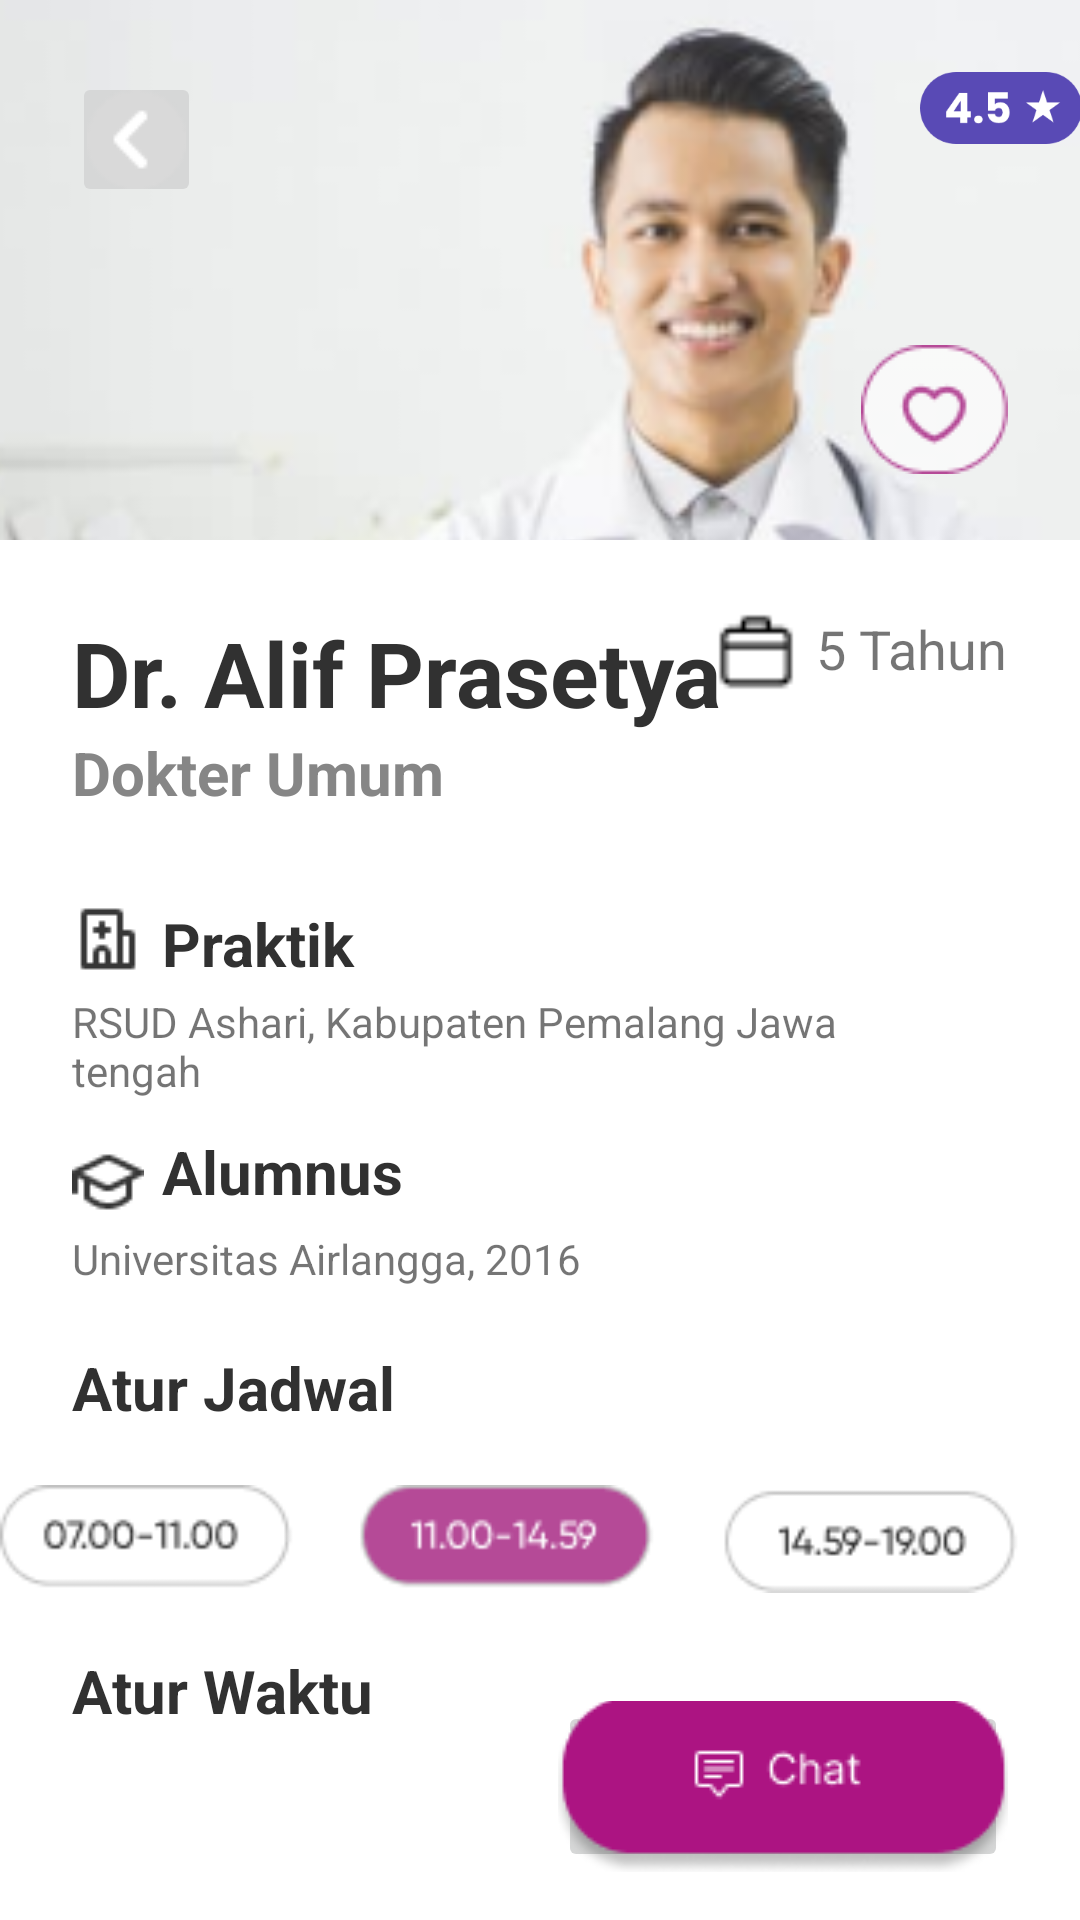

Write the Android layout XML for this screen, with the resource values it uses.
<!-- AndroidManifest.xml: application theme AppTheme -->
<!-- res/layout/activity_detail_dokter.xml -->
<?xml version="1.0" encoding="utf-8"?>
<RelativeLayout xmlns:android="http://schemas.android.com/apk/res/android"
    xmlns:app="http://schemas.android.com/apk/res-auto"
    xmlns:tools="http://schemas.android.com/tools"
    android:layout_width="match_parent"
    android:layout_height="match_parent"
    tools:context=".dokter.DetailDokter">

    <androidx.constraintlayout.widget.ConstraintLayout
        android:layout_width="match_parent"
        android:layout_height="300dp">
    <ImageView
        android:id="@+id/iv_dralif"
        android:layout_width="597dp"
        android:layout_height="400dp"
        app:layout_constraintEnd_toEndOf="parent"
        app:layout_constraintStart_toStartOf="parent"
        app:layout_constraintTop_toTopOf="parent"
        app:srcCompat="@drawable/dralif" />

    <ImageButton
        android:id="@+id/imgbuttonback"
        android:layout_width="43dp"
        android:layout_height="45dp"
        android:layout_marginStart="24dp"
        android:layout_marginTop="24dp"
        android:contentDescription="@string/app_name"
        android:src="@drawable/back2"
        app:layout_constraintStart_toStartOf="parent"
        app:layout_constraintTop_toTopOf="parent" />

    <ImageView
        android:id="@+id/iv_rating"
        android:layout_width="wrap_content"
        android:layout_height="wrap_content"
        android:layout_marginStart="240dp"
        android:layout_marginTop="24dp"
        android:src="@drawable/rating"
        app:layout_constraintEnd_toEndOf="parent"
        app:layout_constraintStart_toEndOf="@id/imgbuttonback"
        app:layout_constraintTop_toTopOf="parent" />

    <ImageView
        android:layout_width="wrap_content"
        android:layout_height="wrap_content"
        android:layout_marginTop="67dp"
        android:layout_marginEnd="24dp"
        android:src="@drawable/like"
        app:layout_constraintEnd_toEndOf="parent"
        app:layout_constraintTop_toBottomOf="@+id/iv_rating" />



</androidx.constraintlayout.widget.ConstraintLayout>

<androidx.constraintlayout.widget.ConstraintLayout
android:layout_width="match_parent"
android:layout_height="695dp"
android:layout_marginTop="180dp"
android:background="@color/putih">


<TextView
    android:id="@+id/tv_dralifprasetya"
    android:layout_width="wrap_content"
    android:layout_height="wrap_content"
    android:layout_marginStart="24dp"
    android:layout_marginTop="24dp"
    android:text="Dr. Alif Prasetya"
    android:textSize="30sp"
    android:textColor="@color/hitam"
    android:textStyle="bold"
    app:layout_constraintStart_toStartOf="parent"
    app:layout_constraintTop_toTopOf="parent" />

<TextView
    android:id="@+id/textView19"
    android:layout_width="wrap_content"
    android:layout_height="wrap_content"
    android:layout_marginTop="24dp"
    android:layout_marginEnd="24dp"
    android:text="5 Tahun"
    android:textSize="18sp"
    app:layout_constraintEnd_toEndOf="parent"
    app:layout_constraintTop_toTopOf="parent" />

<ImageView
    android:layout_width="28dp"
    android:layout_height="28dp"
    android:layout_marginTop="24dp"
    android:layout_marginEnd="6dp"
    android:src="@drawable/bag"
    app:layout_constraintEnd_toStartOf="@+id/textView19"
    app:layout_constraintTop_toTopOf="parent" />


<TextView
    android:id="@+id/tv_dokterumum"
    android:layout_width="wrap_content"
    android:layout_height="wrap_content"
    android:layout_marginTop="40dp"
    android:textStyle="bold"
    android:textSize="20sp"
    android:text="Dokter Umum"
    android:textColor="@color/abu3"
    app:layout_constraintStart_toStartOf="@+id/tv_dralifprasetya"
    app:layout_constraintTop_toTopOf="@+id/tv_dralifprasetya" />

<ImageView
    android:id="@+id/iv_rumahsakit"
    android:layout_width="wrap_content"
    android:layout_height="wrap_content"
    android:layout_marginStart="24dp"
    android:layout_marginTop="30dp"
    android:src="@drawable/rumahsakit"
    app:layout_constraintStart_toStartOf="parent"
    app:layout_constraintTop_toBottomOf="@+id/tv_dokterumum" />

<TextView
    android:layout_width="wrap_content"
    android:layout_height="wrap_content"
    android:layout_marginStart="6dp"
    android:layout_marginTop="30dp"
    android:text="Praktik"
    android:textColor="@color/hitam"
    android:textSize="20sp"
    android:textStyle="bold"
    app:layout_constraintStart_toEndOf="@+id/iv_rumahsakit"
    app:layout_constraintTop_toBottomOf="@+id/tv_dokterumum" />


<TextView
    android:id="@+id/rsudashari"
    android:layout_width="260dp"
    android:layout_height="40dp"
    android:layout_marginStart="24dp"
    android:layout_marginTop="6dp"
    android:textSize="14sp"
    android:text="RSUD Ashari, Kabupaten Pemalang Jawa tengah"
    app:layout_constraintStart_toStartOf="parent"
    app:layout_constraintTop_toBottomOf="@id/iv_rumahsakit" />


<ImageView
    android:layout_width="wrap_content"
    android:layout_height="wrap_content"
    android:layout_marginStart="24dp"
    android:layout_marginTop="10dp"
    android:src="@drawable/graduation"
    app:layout_constraintStart_toStartOf="parent"
    app:layout_constraintTop_toBottomOf="@id/rsudashari" />

<TextView
    android:id="@+id/tv_alumnus"
    android:layout_width="wrap_content"
    android:layout_height="wrap_content"
    android:layout_marginStart="6dp"
    android:layout_marginTop="6dp"
    android:text="Alumnus"
    android:textColor="@color/hitam"
    android:textSize="20sp"
    android:textStyle="bold"
    app:layout_constraintStart_toEndOf="@id/iv_rumahsakit"
    app:layout_constraintTop_toBottomOf="@+id/rsudashari" />


<TextView
    android:id="@+id/tv_univairlangga"
    android:layout_width="wrap_content"
    android:layout_height="wrap_content"
    android:layout_marginStart="24dp"
    android:layout_marginTop="6dp"
    android:text="Universitas Airlangga, 2016 "
    app:layout_constraintStart_toStartOf="parent"
    app:layout_constraintTop_toBottomOf="@+id/tv_alumnus" />

<TextView
    android:id="@+id/aturjadwal"
    android:layout_width="wrap_content"
    android:layout_height="wrap_content"
    android:layout_marginStart="24dp"
    android:layout_marginTop="20dp"
    android:text="Atur Jadwal"
    android:textColor="@color/hitam"
    android:textSize="20sp"
    android:textStyle="bold"
    app:layout_constraintStart_toStartOf="parent"
    app:layout_constraintTop_toBottomOf="@id/tv_univairlangga" />

<ImageView
    android:id="@+id/iv_aturjadwal"
    android:layout_width="360dp"
    android:layout_height="74dp"
    android:layout_marginStart="24dp"
    android:layout_marginEnd="24dp"
    android:src="@drawable/aturjadwal"
    app:layout_constraintEnd_toEndOf="parent"
    app:layout_constraintStart_toStartOf="parent"
    app:layout_constraintTop_toBottomOf="@+id/aturjadwal" />

<TextView
    android:id="@+id/tv_aturwaktu"
    android:layout_width="wrap_content"
    android:layout_height="wrap_content"
    android:layout_marginStart="24dp"
    android:text="Atur Waktu"
    android:textColor="@color/hitam"
    android:textSize="20sp"
    android:textStyle="bold"
    app:layout_constraintStart_toStartOf="parent"
    app:layout_constraintTop_toBottomOf="@id/iv_aturjadwal" />

<ImageView
    android:id="@+id/iv_aturwaktu"
    android:layout_width="365dp"
    android:layout_height="47dp"
    android:layout_marginStart="24dp"
    android:layout_marginTop="6dp"
    android:src="@drawable/aturwaktu2"
    app:layout_constraintStart_toStartOf="parent"
    app:layout_constraintTop_toBottomOf="@+id/tv_aturwaktu" />


<TextView
    android:id="@+id/tv_biayakonsul"
    android:layout_width="wrap_content"
    android:layout_height="wrap_content"
    android:layout_marginStart="24dp"
    android:layout_marginTop="25dp"
    android:text="Biaya Konsultasi"
    android:textSize="14sp"
    android:textStyle="bold"
    app:layout_constraintStart_toStartOf="parent"
    app:layout_constraintTop_toBottomOf="@id/iv_aturwaktu" />

<TextView
    android:id="@+id/tv_harga"
    android:layout_width="wrap_content"
    android:layout_height="wrap_content"
    android:layout_marginStart="24dp"
    android:layout_marginTop="6dp"
    android:layout_marginBottom="24dp"
    android:text="Rp. 40.000"
    android:textColor="@color/merahmuda"
    android:textSize="25sp"
    android:textStyle="bold"
    app:layout_constraintBottom_toBottomOf="parent"
    app:layout_constraintStart_toStartOf="parent"
    app:layout_constraintTop_toBottomOf="@+id/tv_biayakonsul" />

<ImageButton
    android:id="@+id/imageButton6"
    android:layout_width="150dp"
    android:layout_height="57dp"
    android:layout_marginEnd="24dp"
    android:layout_marginBottom="16dp"
    app:layout_constraintBottom_toBottomOf="parent"
    app:layout_constraintEnd_toEndOf="parent"
    app:srcCompat="@drawable/buttonchat" />

</androidx.constraintlayout.widget.ConstraintLayout>

    </RelativeLayout>
<!-- resources referenced by this layout -->
<resources>
  <color name="abu3">#868686</color>
  <color name="hitam">#313131</color>
  <color name="merahmuda">#B54A97</color>
  <color name="putih">#FFFFFF</color>
  <!-- drawable aturjadwal: png bitmap (drawable, 4038 bytes) -->
  <!-- drawable back2: png bitmap (drawable, 797 bytes) -->
  <!-- drawable bag: png bitmap (drawable, 299 bytes) -->
  <!-- drawable buttonchat: png bitmap (drawable, 3276 bytes) -->
  <!-- drawable dralif: png bitmap (drawable, 73445 bytes) -->
  <!-- drawable graduation: png bitmap (drawable, 568 bytes) -->
  <!-- drawable like: png bitmap (drawable, 2086 bytes) -->
  <!-- drawable rating (drawable) -->
  <vector xmlns:android="http://schemas.android.com/apk/res/android"
      android:width="54dp"
      android:height="24dp"
      android:viewportWidth="54"
      android:viewportHeight="24">
    <path
        android:pathData="M12,0L42,0A12,12 0,0 1,54 12L54,12A12,12 0,0 1,42 24L12,24A12,12 0,0 1,0 12L0,12A12,12 0,0 1,12 0z"
        android:fillColor="#594AB5"/>
    <path
        android:pathData="M8.686,15.18V13.248L13.11,6.92H15.784V13.108H16.932V15.18H15.784V17H13.39V15.18H8.686ZM13.558,9.552L11.206,13.108H13.558V9.552ZM19.463,17.112C19.043,17.112 18.697,16.991 18.427,16.748C18.165,16.496 18.035,16.188 18.035,15.824C18.035,15.451 18.165,15.138 18.427,14.886C18.697,14.634 19.043,14.508 19.463,14.508C19.873,14.508 20.209,14.634 20.471,14.886C20.741,15.138 20.877,15.451 20.877,15.824C20.877,16.188 20.741,16.496 20.471,16.748C20.209,16.991 19.873,17.112 19.463,17.112ZM29.252,8.866H24.884V10.798C25.07,10.593 25.332,10.425 25.668,10.294C26.004,10.163 26.368,10.098 26.76,10.098C27.46,10.098 28.038,10.257 28.496,10.574C28.962,10.891 29.303,11.302 29.518,11.806C29.732,12.31 29.84,12.856 29.84,13.444C29.84,14.536 29.532,15.404 28.916,16.048C28.3,16.683 27.432,17 26.312,17C25.565,17 24.916,16.874 24.366,16.622C23.815,16.361 23.39,16.001 23.092,15.544C22.793,15.087 22.63,14.559 22.602,13.962H24.94C24.996,14.251 25.131,14.494 25.346,14.69C25.56,14.877 25.854,14.97 26.228,14.97C26.666,14.97 26.993,14.83 27.208,14.55C27.422,14.27 27.53,13.897 27.53,13.43C27.53,12.973 27.418,12.623 27.194,12.38C26.97,12.137 26.643,12.016 26.214,12.016C25.896,12.016 25.635,12.095 25.43,12.254C25.224,12.403 25.089,12.604 25.024,12.856H22.714V6.766H29.252V8.866Z"
        android:fillColor="#ffffff"/>
    <path
        android:pathData="M41,6L42.347,10.146H46.706L43.18,12.708L44.527,16.854L41,14.292L37.473,16.854L38.82,12.708L35.294,10.146H39.653L41,6Z"
        android:fillColor="#ffffff"/>
  </vector>
  <!-- drawable rumahsakit: png bitmap (drawable, 359 bytes) -->
  <string name="app_name">Medich</string>
  <style name="AppTheme" parent="Theme.AppCompat.Light.DarkActionBar" theme="@android:style/Theme.NoTitleBar">&gt;
          
          <item name="colorPrimary">@color/merahmuda</item>
          <item name="colorPrimaryDark">@color/merahmuda</item>
          <item name="colorAccent">@color/colorAccent</item>
      </style>
  <color name="colorAccent">#03DAC5</color>
</resources>
